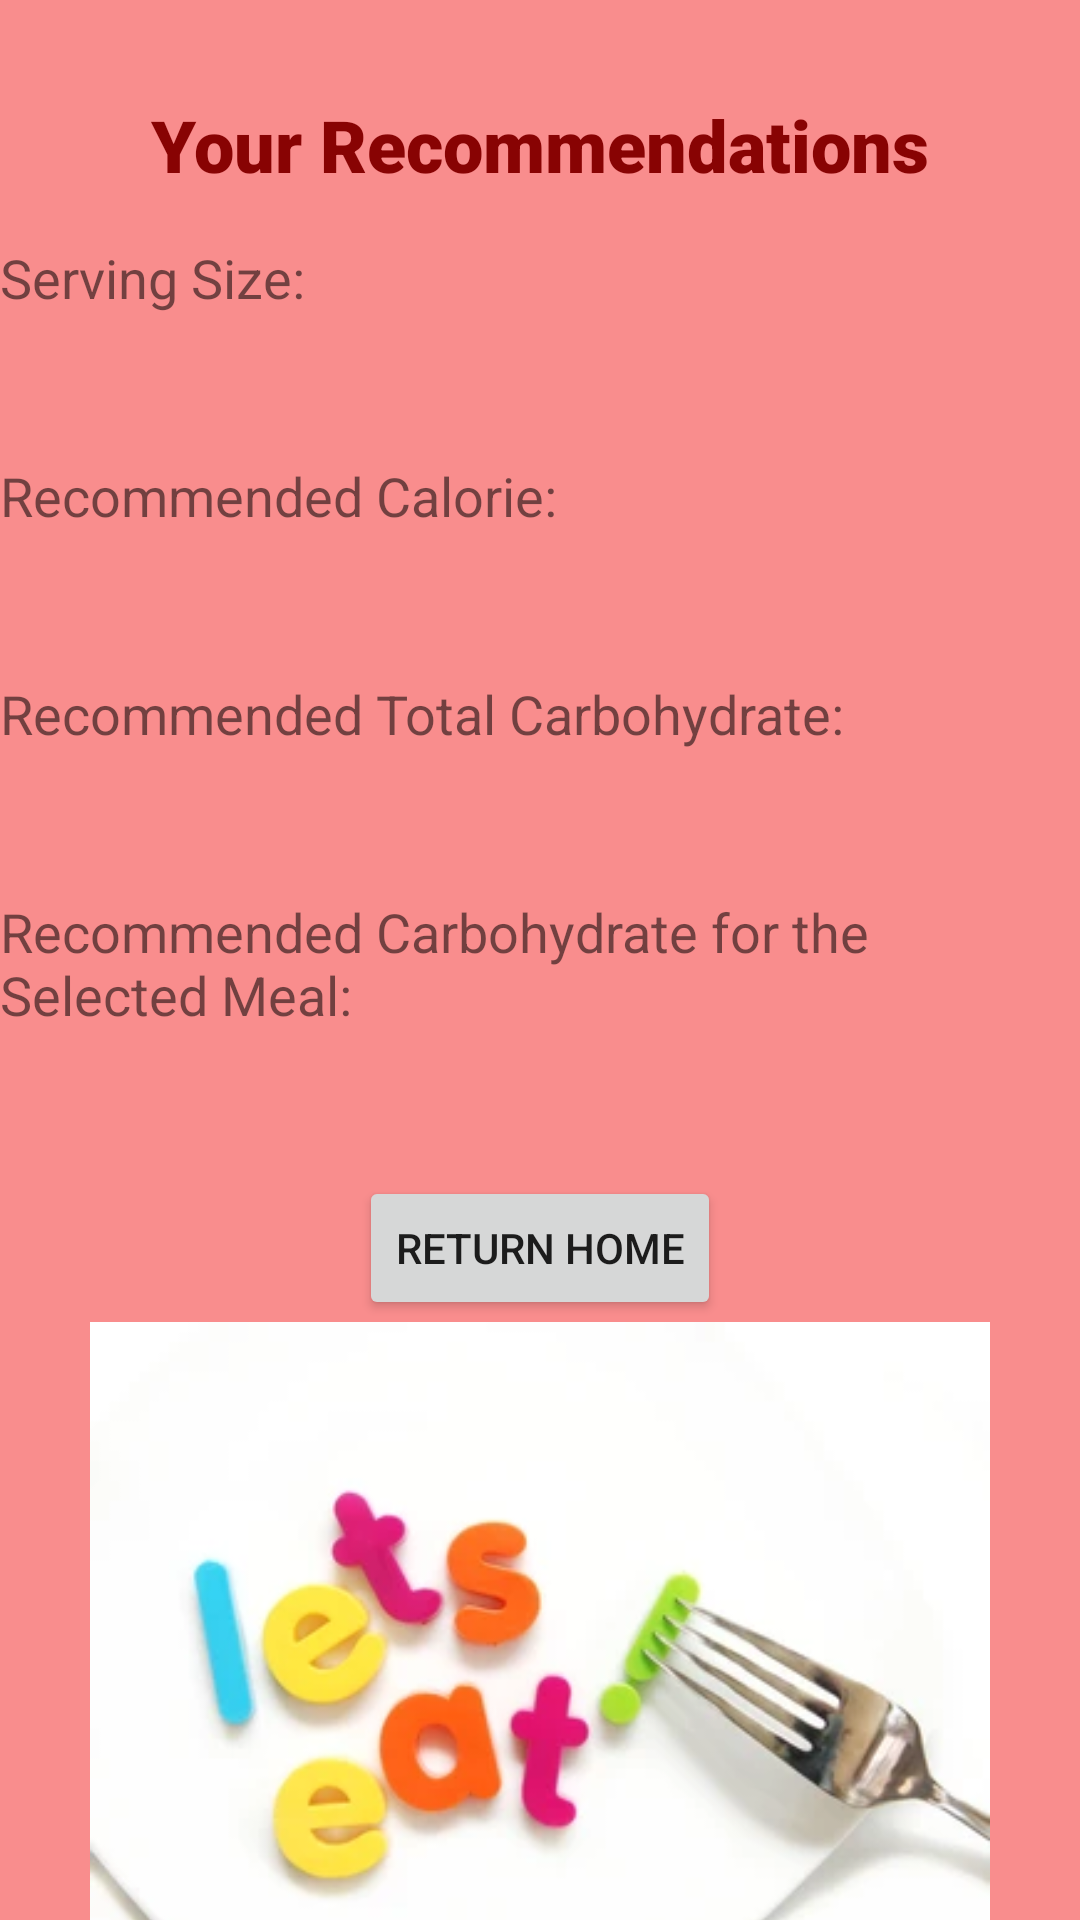

The Android layout XML behind this screen, and the referenced resources:
<!-- AndroidManifest.xml: application theme Theme.SmartPlate -->
<!-- res/layout/activity_response.xml -->
<?xml version="1.0" encoding="utf-8"?>
<RelativeLayout xmlns:android="http://schemas.android.com/apk/res/android"
    xmlns:app="http://schemas.android.com/apk/res-auto"
    android:layout_width="match_parent"
    android:layout_height="match_parent"
    android:background="#83F32121">

    <TextView
        android:id="@+id/title"
        android:layout_width="wrap_content"
        android:layout_height="wrap_content"
        android:layout_centerHorizontal="true"
        android:layout_marginTop="32dp"
        android:fontFamily="sans-serif-black"
        android:text="Your Recommendations"
        android:textColor="#880303"
        android:textSize="24sp" />

    <TextView
        android:id="@+id/result_label"
        android:layout_width="wrap_content"
        android:layout_height="wrap_content"
        android:layout_below="@id/title"
        android:layout_marginTop="16dp"
        android:text="Serving Size:"
        android:textSize="18sp" />

    <TextView
        android:id="@+id/result"
        android:layout_width="wrap_content"
        android:layout_height="wrap_content"
        android:layout_below="@id/result_label"
        android:layout_marginTop="8dp"
        android:text=""
        android:textSize="18sp" />

    <TextView
        android:id="@+id/rec_cal_label"
        android:layout_width="wrap_content"
        android:layout_height="wrap_content"
        android:layout_below="@id/result"
        android:layout_marginTop="16dp"
        android:text="Recommended Calorie:"
        android:textSize="18sp" />

    <TextView
        android:id="@+id/rec_cal"
        android:layout_width="wrap_content"
        android:layout_height="wrap_content"
        android:layout_below="@id/rec_cal_label"
        android:layout_marginTop="8dp"
        android:text=""
        android:textSize="18sp" />

    <TextView
        android:id="@+id/rec_tot_carb_label"
        android:layout_width="wrap_content"
        android:layout_height="wrap_content"
        android:layout_below="@id/rec_cal"
        android:layout_marginTop="16dp"
        android:text="Recommended Total Carbohydrate:"
        android:textSize="18sp" />

    <TextView
        android:id="@+id/rec_tot_carb"
        android:layout_width="wrap_content"
        android:layout_height="wrap_content"
        android:layout_below="@id/rec_tot_carb_label"
        android:layout_marginTop="8dp"
        android:text=""
        android:textSize="18sp" />

    <TextView
        android:id="@+id/rec_carb_label"
        android:layout_width="wrap_content"
        android:layout_height="wrap_content"
        android:layout_below="@id/rec_tot_carb"
        android:layout_marginTop="16dp"
        android:text="Recommended Carbohydrate for the Selected Meal:"
        android:textSize="18sp" />

    <TextView
        android:id="@+id/rec_carb"
        android:layout_width="wrap_content"
        android:layout_height="wrap_content"
        android:layout_below="@id/rec_carb_label"
        android:layout_marginTop="8dp"
        android:text=""
        android:textSize="18sp" />

    <Button
        android:id="@+id/return_button"
        android:layout_width="wrap_content"
        android:layout_height="wrap_content"
        android:layout_below="@id/rec_carb"
        android:layout_centerHorizontal="true"
        android:layout_marginTop="16dp"
        android:text="Return Home" />

    <ImageView
        android:id="@+id/imageView"
        android:layout_width="336dp"
        android:layout_height="215dp"
        android:layout_alignBottom="@id/return_button"
        android:layout_alignParentBottom="false"
        android:layout_centerHorizontal="true"
        android:layout_marginBottom="-216dp"
        app:srcCompat="@drawable/eat" />

</RelativeLayout>
<!-- resources referenced by this layout -->
<resources>
  <!-- drawable eat: png bitmap (drawable, 85678 bytes) -->
  <style name="Theme.SmartPlate" parent="Theme.MaterialComponents.DayNight.DarkActionBar">
          
          <item name="colorPrimary">@color/purple_500</item>
          <item name="colorPrimaryVariant">@color/purple_700</item>
          <item name="colorOnPrimary">@color/white</item>
          
          <item name="colorSecondary">@color/teal_200</item>
          <item name="colorSecondaryVariant">@color/teal_700</item>
          <item name="colorOnSecondary">@color/black</item>
          
          <item name="android:statusBarColor">?attr/colorPrimaryVariant</item>
          
      </style>
  <!-- not gathered from this repository: default colours our renderer supplied (Android Studio template values) -->
  <color name="purple_500">#FF6200EE</color>
  <color name="purple_700">#FF3700B3</color>
  <color name="teal_200">#FF03DAC5</color>
  <color name="teal_700">#FF018786</color>
  <color name="black">#FF000000</color>
  <color name="white">#FFFFFFFF</color>
</resources>
